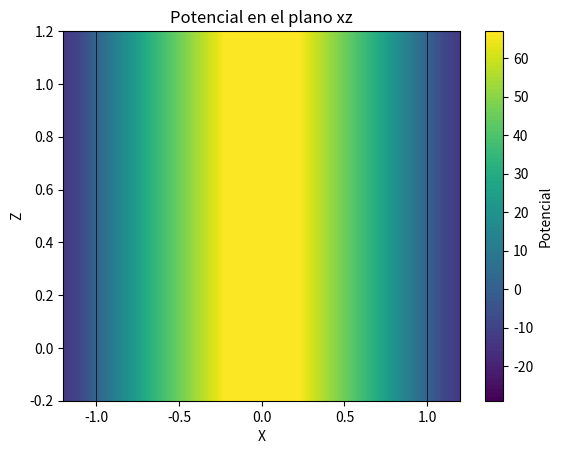
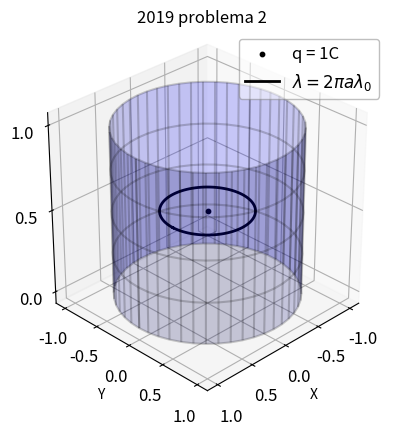

Reproduce these figures in Python, in order.
import numpy as np
import matplotlib.pyplot as plt
import math, scipy
from scipy.special import jv as J 


resolucion = ((5, 50),(100),(10))  # res cilindro (z,phi), res cargas (theta), res pot

# coords cilindricas r φ z

def cilindro(r,phi,z):  
    return (r*math.cos(phi), r*math.sin(phi), z)

# cilindro 
L = 1 
z = np.linspace(0,L, resolucion[0][0])
Cphi = np.linspace(0,2*math.pi,resolucion[0][1])
R = 1

# cargas 
h = 0.5
zq = h

# puntual
q = 1
xq = 0
yq = 0

# anillo
λ0 = 1 # λ = a2πλ0
a = 0.5
Atheta = np.linspace(0, 2 * np.pi, resolucion[1]) # otro anguo para darle resolucion distinta
x_anillo = a * np.cos(Atheta)
y_anillo = a * np.sin(Atheta)
z_anillo = np.full_like(Atheta, h)


# malla del cilindro
X = np.zeros((len(z),len(Cphi)))
Y = np.zeros((len(z),len(Cphi)))
Z = np.zeros((len(z),len(Cphi)))

for i in range(len(z)):
    for j in range(len(Cphi)):
        X[i,j],Y[i,j],Z[i,j] = cilindro(R,Cphi[j],z[i])

# Potencial

def xnm(n,m): #cero m-esimo de la n-esima funcion de Bessel
    xn = scipy.special.jn_zeros(0,m)
    return xn[n]


def mM(mM,A,b):
    A = np.array(A)
    if mM == "m": 
            return np.minimum(a,b)
    if mM == "M": 
            return np.maximum(a,b)
    if a == b:
        return a

def Φ(x,y,z):
    x = np.array(x)
    y = np.array(y)
    z = np.array(z)
    r = np.sqrt(x**2 + y**2)
    phi = np.arctan2(y,x)
    zm = mM("m",z,h)
    zM = mM("M",z,h)
    C = 8*np.pi/(R**2)
    sol = []
    for n in range(1,int(resolucion[2])):  # n > 0
        num = a*λ0*J(0,xnm(0,n)*a/R) + q/(2*np.pi)
        denm =  (xnm(0,n)/R)*(J(1,xnm(0,n))**2)*np.sinh(xnm(0,n)*L/R) 
        An = num / denm
        sol.append(An*J(0,xnm(0,n)*r/R)*np.sinh(xnm(0,n)*zm/R)*np.sinh(xnm(0,n)*(L-zM)/R)) 
    return C*sum(sol)

xz = np.linspace(-2*R, 2*R, resolucion[2])
zx = np.linspace(-2*L, 2*L, resolucion[2])
yy = np.zeros_like(xz)
x,z  = np.meshgrid(xz,zx)


# grafico en color del potencial para y = 0 fijo, plano xz
fig, ax = plt.subplots()
# Inicializar la malla de potenciales
V = np.zeros_like(x)

# Evaluar Φ punto por punto
for i in range(x.shape[0]):
    for j in range(x.shape[1]):
        V[i, j] = Φ(x[i, j], 0, z[i, j])  # y=0 en este plano

# Luego graficás V
countour = ax.contourf(x, z, V, levels=100, cmap='viridis')

print(Φ(0.5, 0, 0.3))
plt.colorbar(countour, label='Potencial')
plt.axvline(-R,0,L, color='k', linewidth=0.5)
plt.axvline(R,0,L, color='k', linewidth=0.5)
plt.xlabel('X')
plt.ylabel('Z')
plt.xlim(-R*1.2, R*1.2)
plt.ylim(-0.2, L*1.2)
plt.title('Potencial en el plano xz')
plt.show(block = True)


# plot
fig = plt.figure()
ax = plt.axes(projection='3d')
ax.set_box_aspect([1,1,1])  # aspect ratio is 1:1:1
ax.set_xlabel('X')
ax.set_ylabel('Y')
ax.set_zlabel('Z')
ax.set_title('2019 problema 2')

# Ajustar los ticks en los ejes
ax.set_xticks(np.arange(-R, R + 0.5, 0.5))  # Ticks en el eje X
ax.set_yticks(np.arange(-R, R + 0.5, 0.5))  # Ticks en el eje Y
ax.set_zticks(np.arange(0, L + 0.5, 0.5))   # Ticks en el eje Z
# Ajustar el tamaño de las etiquetas de los ticks
ax.tick_params(axis='x', labelsize=12)  # Tamaño de las etiquetas en el eje X
ax.tick_params(axis='y', labelsize=12)  # Tamaño de las etiquetas en el eje Y
ax.tick_params(axis='z', labelsize=12)  # Tamaño de las etiquetas en el eje Z

# conductor
ax.plot_surface(X,Y,Z, color = "blue", alpha=0.2)
ax.plot_wireframe(X,Y,Z, color='black', alpha=0.2)
# carga puntual
ax.scatter(xq, yq, zq, color='black', s=10, label=f'q = {q}C')
# Anillo
ax.plot3D(x_anillo, y_anillo, z_anillo, color='k', linewidth=2, label= r'$λ = 2\pi a \lambda_0$')

ax.view_init(azim=45, elev=30)
plt.legend(loc = "upper right", facecolor='white', framealpha=0.5, fontsize = 12, edgecolor='grey')
plt.show(block = True)
